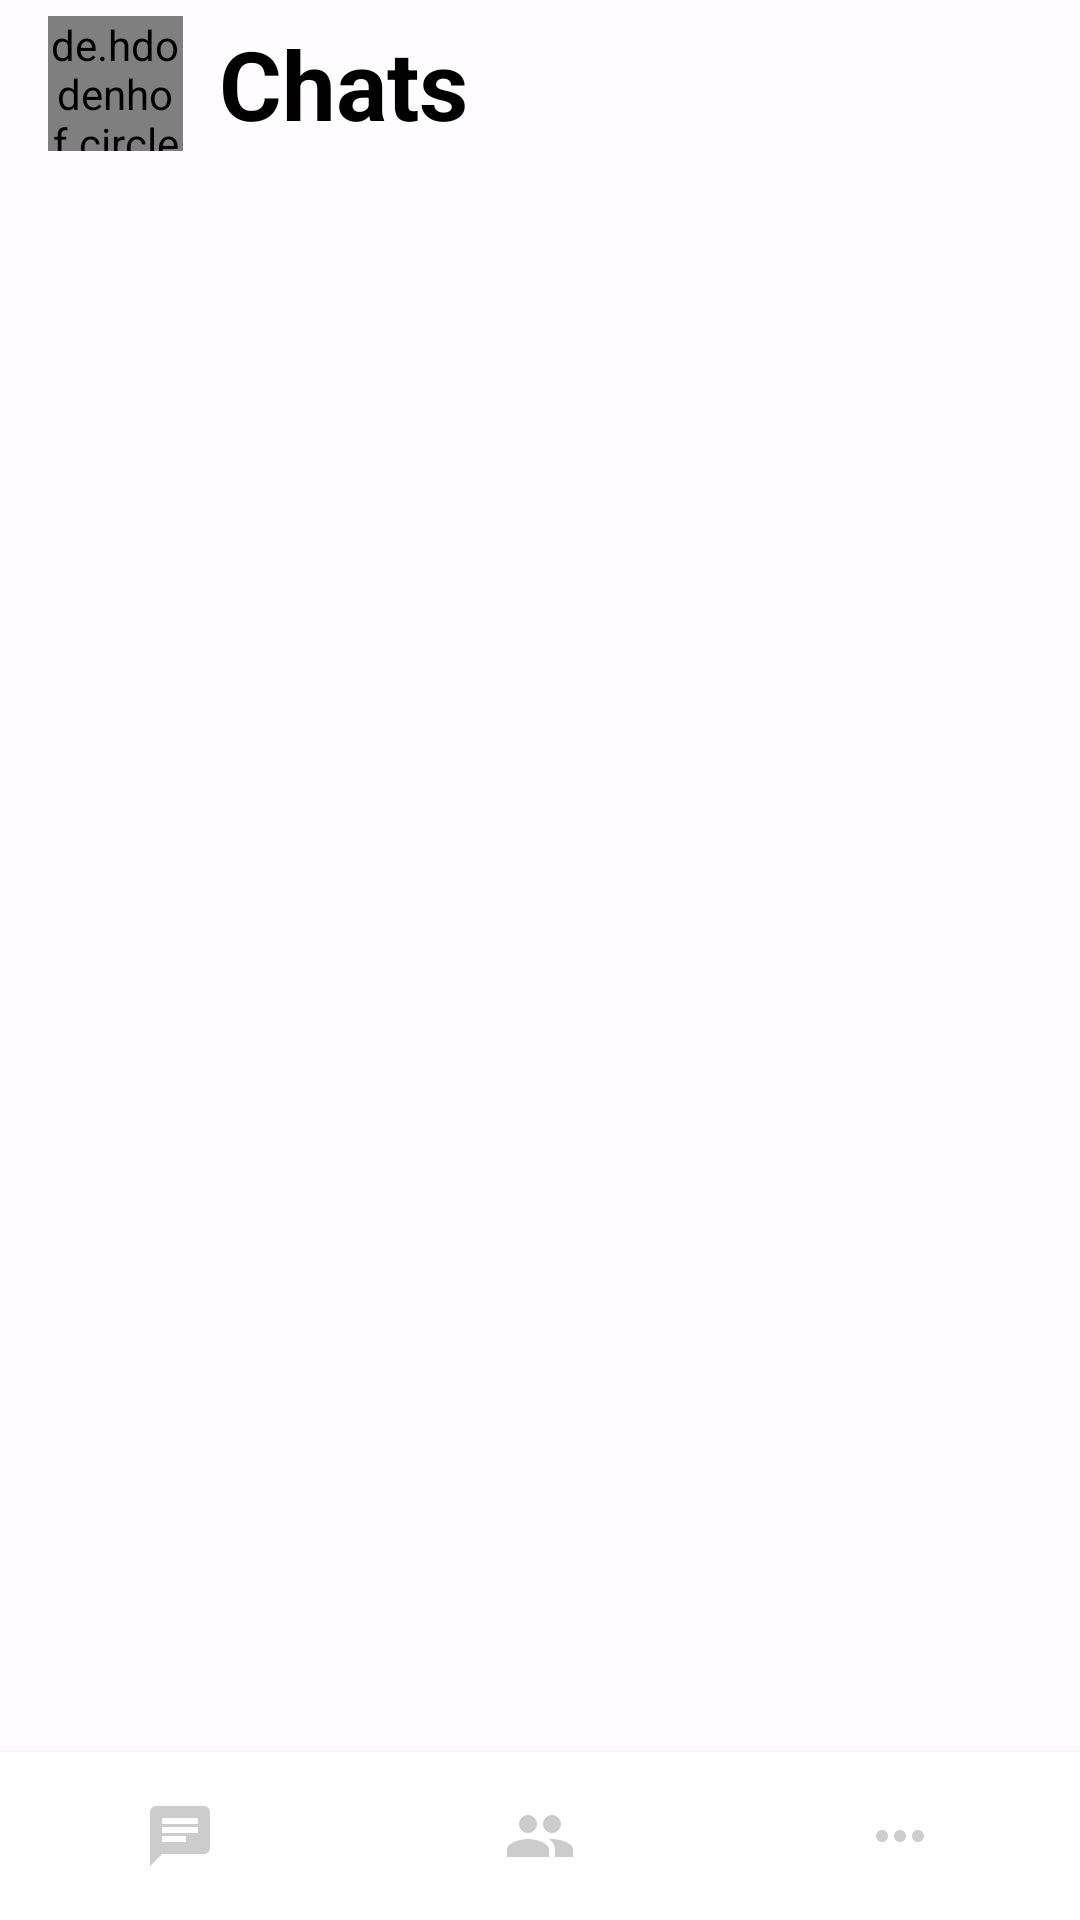

Produce the Android XML layout that renders to this screen, including the resource entries it uses.
<!-- AndroidManifest.xml: application theme Theme.Messanger -->
<!-- res/layout/activity_main.xml -->
<?xml version="1.0" encoding="utf-8"?>
<androidx.constraintlayout.widget.ConstraintLayout xmlns:android="http://schemas.android.com/apk/res/android"
    xmlns:app="http://schemas.android.com/apk/res-auto"
    xmlns:tools="http://schemas.android.com/tools"
    android:layout_width="match_parent"
    android:layout_height="match_parent"
    android:background="#FFFDFF"
    tools:context=".MainActivity">


    <androidx.coordinatorlayout.widget.CoordinatorLayout
        android:id="@+id/coordinatorLayout_main_content"
        android:layout_width="0dp"
        android:layout_height="0dp"
        app:layout_constraintBottom_toTopOf="@+id/bottomNavigationView_main"
        app:layout_constraintEnd_toEndOf="parent"
        app:layout_constraintStart_toStartOf="parent"
        app:layout_constraintTop_toBottomOf="@+id/toolbar_main" />

    <com.google.android.material.bottomnavigation.BottomNavigationView
        android:id="@+id/bottomNavigationView_main"
        android:layout_width="0dp"
        android:layout_height="wrap_content"
        android:background="?android:attr/windowBackground"
        app:itemIconTint="@drawable/bg_icon_bottom_nav"
        app:labelVisibilityMode="unlabeled"
        app:layout_constraintBottom_toBottomOf="parent"
        app:layout_constraintEnd_toEndOf="parent"
        app:layout_constraintStart_toStartOf="parent"
        app:menu="@menu/bottom_navigation"
        />

    <androidx.appcompat.widget.Toolbar
        android:id="@+id/toolbar_main"
        android:layout_width="match_parent"
        android:layout_height="?attr/actionBarSize"
        android:minHeight="?attr/actionBarSize"
        android:theme="?attr/actionBarTheme"
        app:layout_constraintEnd_toEndOf="parent"
        app:layout_constraintStart_toStartOf="parent"
        app:layout_constraintTop_toTopOf="parent">

        <de.hdodenhof.circleimageview.CircleImageView
            android:id="@+id/circleImageView_profile_image"
            android:layout_width="45dp"
            android:layout_height="45dp"
            android:src="@drawable/user"
            tools:layout_editor_absoluteX="16dp"
            tools:layout_editor_absoluteY="10dp" />


        <TextView
            android:id="@+id/title_toolbar_textView"
            android:layout_width="wrap_content"
            android:layout_height="wrap_content"
            android:layout_marginStart="28dp"
            android:text="@string/chat"
            android:textColor="@android:color/black"
            android:textSize="32sp"
            android:textStyle="bold" />

    </androidx.appcompat.widget.Toolbar>
</androidx.constraintlayout.widget.ConstraintLayout>
<!-- resources referenced by this layout -->
<resources>
  <!-- drawable user: png bitmap (drawable-hdpi, 15180 bytes) -->
  <string name="chat">Chats</string>
  <style name="Theme.Messanger" parent="Theme.MaterialComponents.DayNight.NoActionBar">
          
          <item name="colorPrimary">@color/purple_200</item>
          <item name="colorPrimaryVariant">@color/purple_700</item>
          <item name="colorOnPrimary">@color/black</item>
          
          <item name="colorSecondary">@color/teal_200</item>
          <item name="colorSecondaryVariant">@color/teal_200</item>
          <item name="colorOnSecondary">@color/black</item>
          
          <item name="android:statusBarColor">?attr/colorPrimaryVariant</item>
          
      </style>
  <color name="purple_200">#FFBB86FC</color>
  <color name="purple_700">#fffdff</color>
  <color name="black">#FF000000</color>
  <color name="teal_200">#FF03DAC5</color>
</resources>
